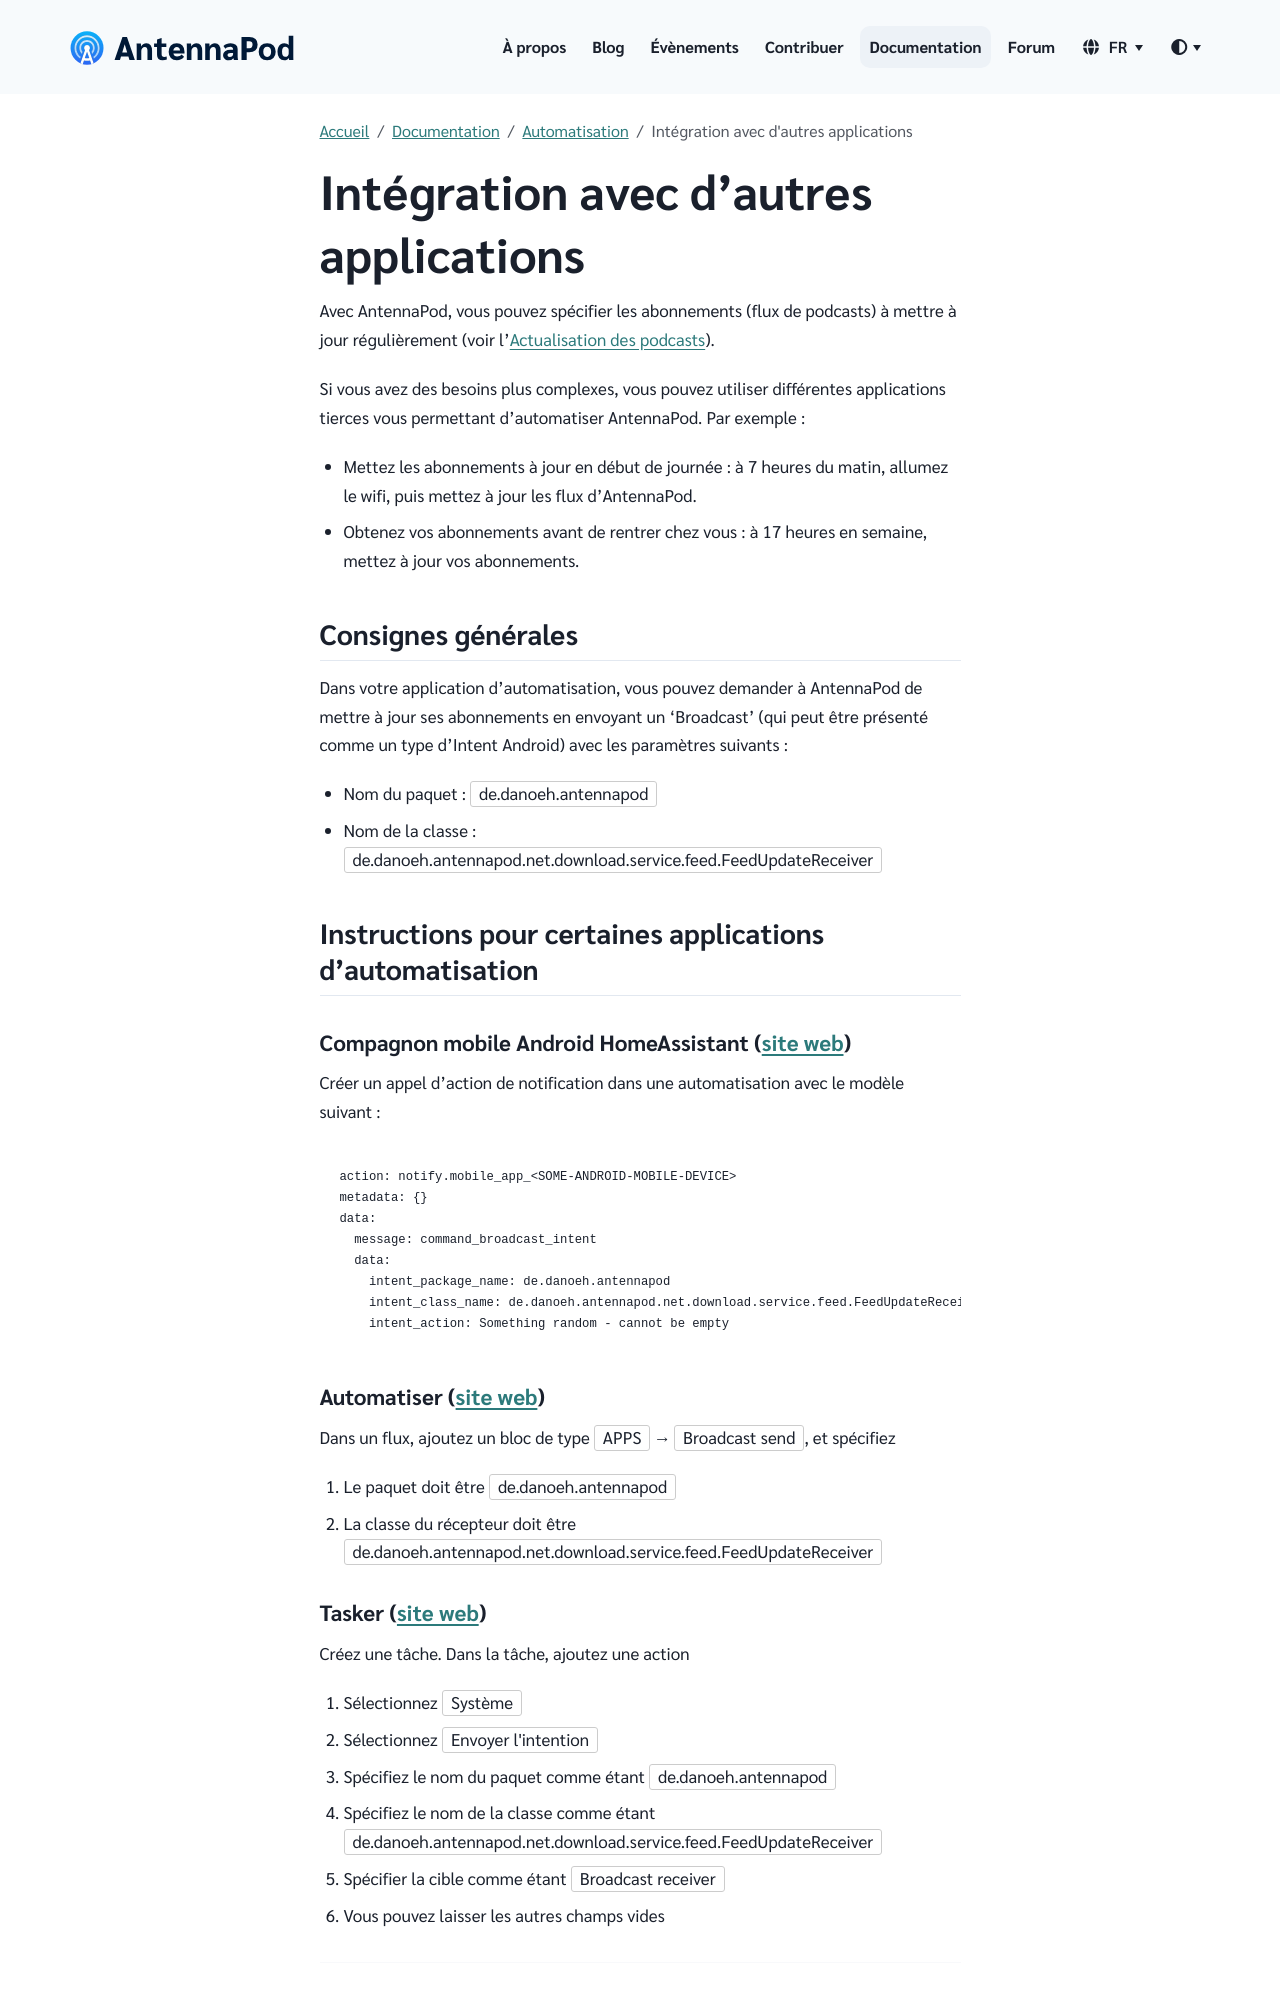

repository: AntennaPod/antennapod.github.io · page: fr/documentation/automation/tasker.html · generator: jekyll

Avec AntennaPod, vous pouvez spécifier les abonnements (flux de podcasts) à mettre à jour régulièrement (voir l'[Actualisation des podcasts](/refreshing-podcasts)).

Si vous avez des besoins plus complexes, vous pouvez utiliser différentes applications tierces vous permettant d'automatiser AntennaPod. Par exemple :

- Mettez les abonnements à jour en début de journée : à 7 heures du matin, allumez le wifi, puis mettez à jour les flux d'AntennaPod.

- Obtenez vos abonnements avant de rentrer chez vous : à 17 heures en semaine, mettez à jour vos abonnements.

## Consignes générales

Dans votre application d'automatisation, vous pouvez demander à AntennaPod de mettre à jour ses abonnements en envoyant un 'Broadcast' (qui peut être présenté comme un type d'Intent Android) avec les paramètres suivants :

- Nom du paquet : `de.danoeh.antennapod`

- Nom de la classe : `de.danoeh.antennapod.net.download.service.feed.FeedUpdateReceiver`

## Instructions pour certaines applications d'automatisation

### Compagnon mobile Android HomeAssistant ([site web](https://companion.home-assistant.io/docs/notifications/notification-commands/#broadcast-intent))

Créer un appel d’action de notification dans une automatisation avec le modèle suivant :

```
action: notify.mobile_app_<SOME-ANDROID-MOBILE-DEVICE>
metadata: {}
data:
  message: command_broadcast_intent
  data:
    intent_package_name: de.danoeh.antennapod
    intent_class_name: de.danoeh.antennapod.net.download.service.feed.FeedUpdateReceiver
    intent_action: Something random - cannot be empty
```
